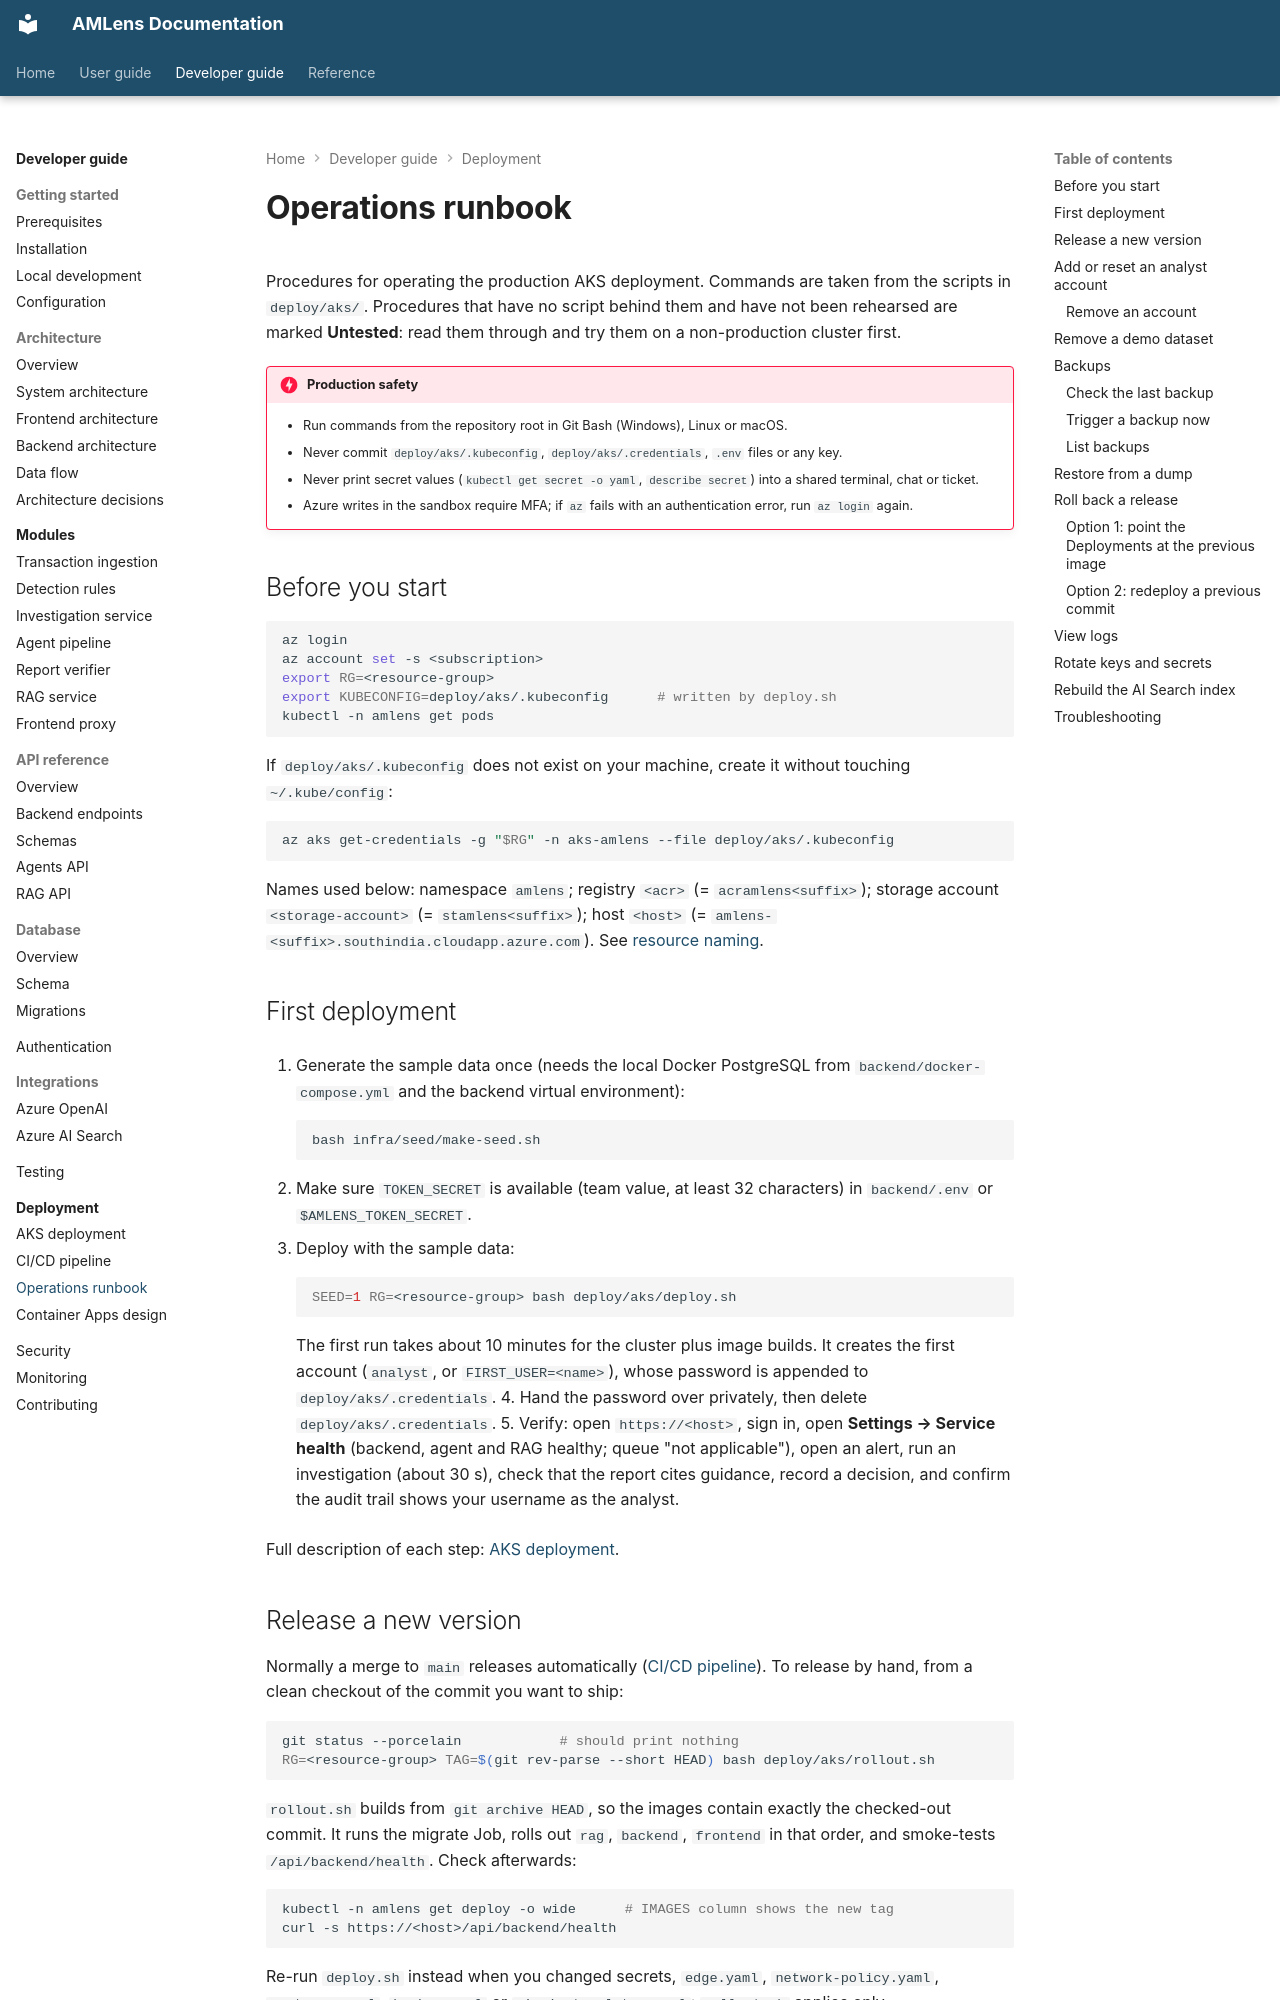

repository: silvrfur/AMLens · page: developer-guide/deployment/operations-runbook/index.html · generator: mkdocs

---
audience: developer
---

# Operations runbook

Procedures for operating the production AKS deployment. Commands are taken from the scripts in
`deploy/aks/`. Procedures that have no script behind them and have not been rehearsed are marked
**Untested**: read them through and try them on a non-production cluster first.

!!! danger "Production safety"
    - Run commands from the repository root in Git Bash (Windows), Linux or macOS.
    - Never commit `deploy/aks/.kubeconfig`, `deploy/aks/.credentials`, `.env` files or any key.
    - Never print secret values (`kubectl get secret -o yaml`, `describe secret`) into a shared
      terminal, chat or ticket.
    - Azure writes in the sandbox require MFA; if `az` fails with an authentication error, run
      `az login` again.

## Before you start

```bash
az login
az account set -s <subscription>
export RG=<resource-group>
export KUBECONFIG=deploy/aks/.kubeconfig      # written by deploy.sh
kubectl -n amlens get pods
```

If `deploy/aks/.kubeconfig` does not exist on your machine, create it without touching
`~/.kube/config`:

```bash
az aks get-credentials -g "$RG" -n aks-amlens --file deploy/aks/.kubeconfig
```

Names used below: namespace `amlens`; registry `<acr>` (= `acramlens<suffix>`); storage account
`<storage-account>` (= `stamlens<suffix>`); host `<host>` (=
`amlens-<suffix>.southindia.cloudapp.azure.com`). See
[resource naming](index.md#resource-naming).

## First deployment

1. Generate the sample data once (needs the local Docker PostgreSQL from
   `backend/docker-compose.yml` and the backend virtual environment):

    ```bash
    bash infra/seed/make-seed.sh
    ```

2. Make sure `TOKEN_SECRET` is available (team value, at least 32 characters) in
   `backend/.env` or `$AMLENS_TOKEN_SECRET`.
3. Deploy with the sample data:

    ```bash
    SEED=1 RG=<resource-group> bash deploy/aks/deploy.sh
    ```

    The first run takes about 10 minutes for the cluster plus image builds. It creates the first
    account (`analyst`, or `FIRST_USER=<name>`), whose password is appended to
    `deploy/aks/.credentials`.
4. Hand the password over privately, then delete `deploy/aks/.credentials`.
5. Verify: open `https://<host>`, sign in, open **Settings → Service health** (backend, agent and
   RAG healthy; queue "not applicable"), open an alert, run an investigation (about 30 s), check
   that the report cites guidance, record a decision, and confirm the audit trail shows your
   username as the analyst.

Full description of each step: [AKS deployment](aks-deployment.md).

## Release a new version

Normally a merge to `main` releases automatically ([CI/CD pipeline](ci-cd.md)). To release by
hand, from a clean checkout of the commit you want to ship:

```bash
git status --porcelain            # should print nothing
RG=<resource-group> TAG=$(git rev-parse --short HEAD) bash deploy/aks/rollout.sh
```

`rollout.sh` builds from `git archive HEAD`, so the images contain exactly the checked-out
commit. It runs the migrate Job, rolls out `rag`, `backend`, `frontend` in that order, and
smoke-tests `/api/backend/health`. Check afterwards:

```bash
kubectl -n amlens get deploy -o wide      # IMAGES column shows the new tag
curl -s https://<host>/api/backend/health
```

Re-run `deploy.sh` instead when you changed secrets, `edge.yaml`, `network-policy.yaml`,
`postgres.yaml`, `backup.yaml` or `signin-templates.yaml`: `rollout.sh` applies only
`jobs/migrate.yaml` and `base/apps.yaml`.
